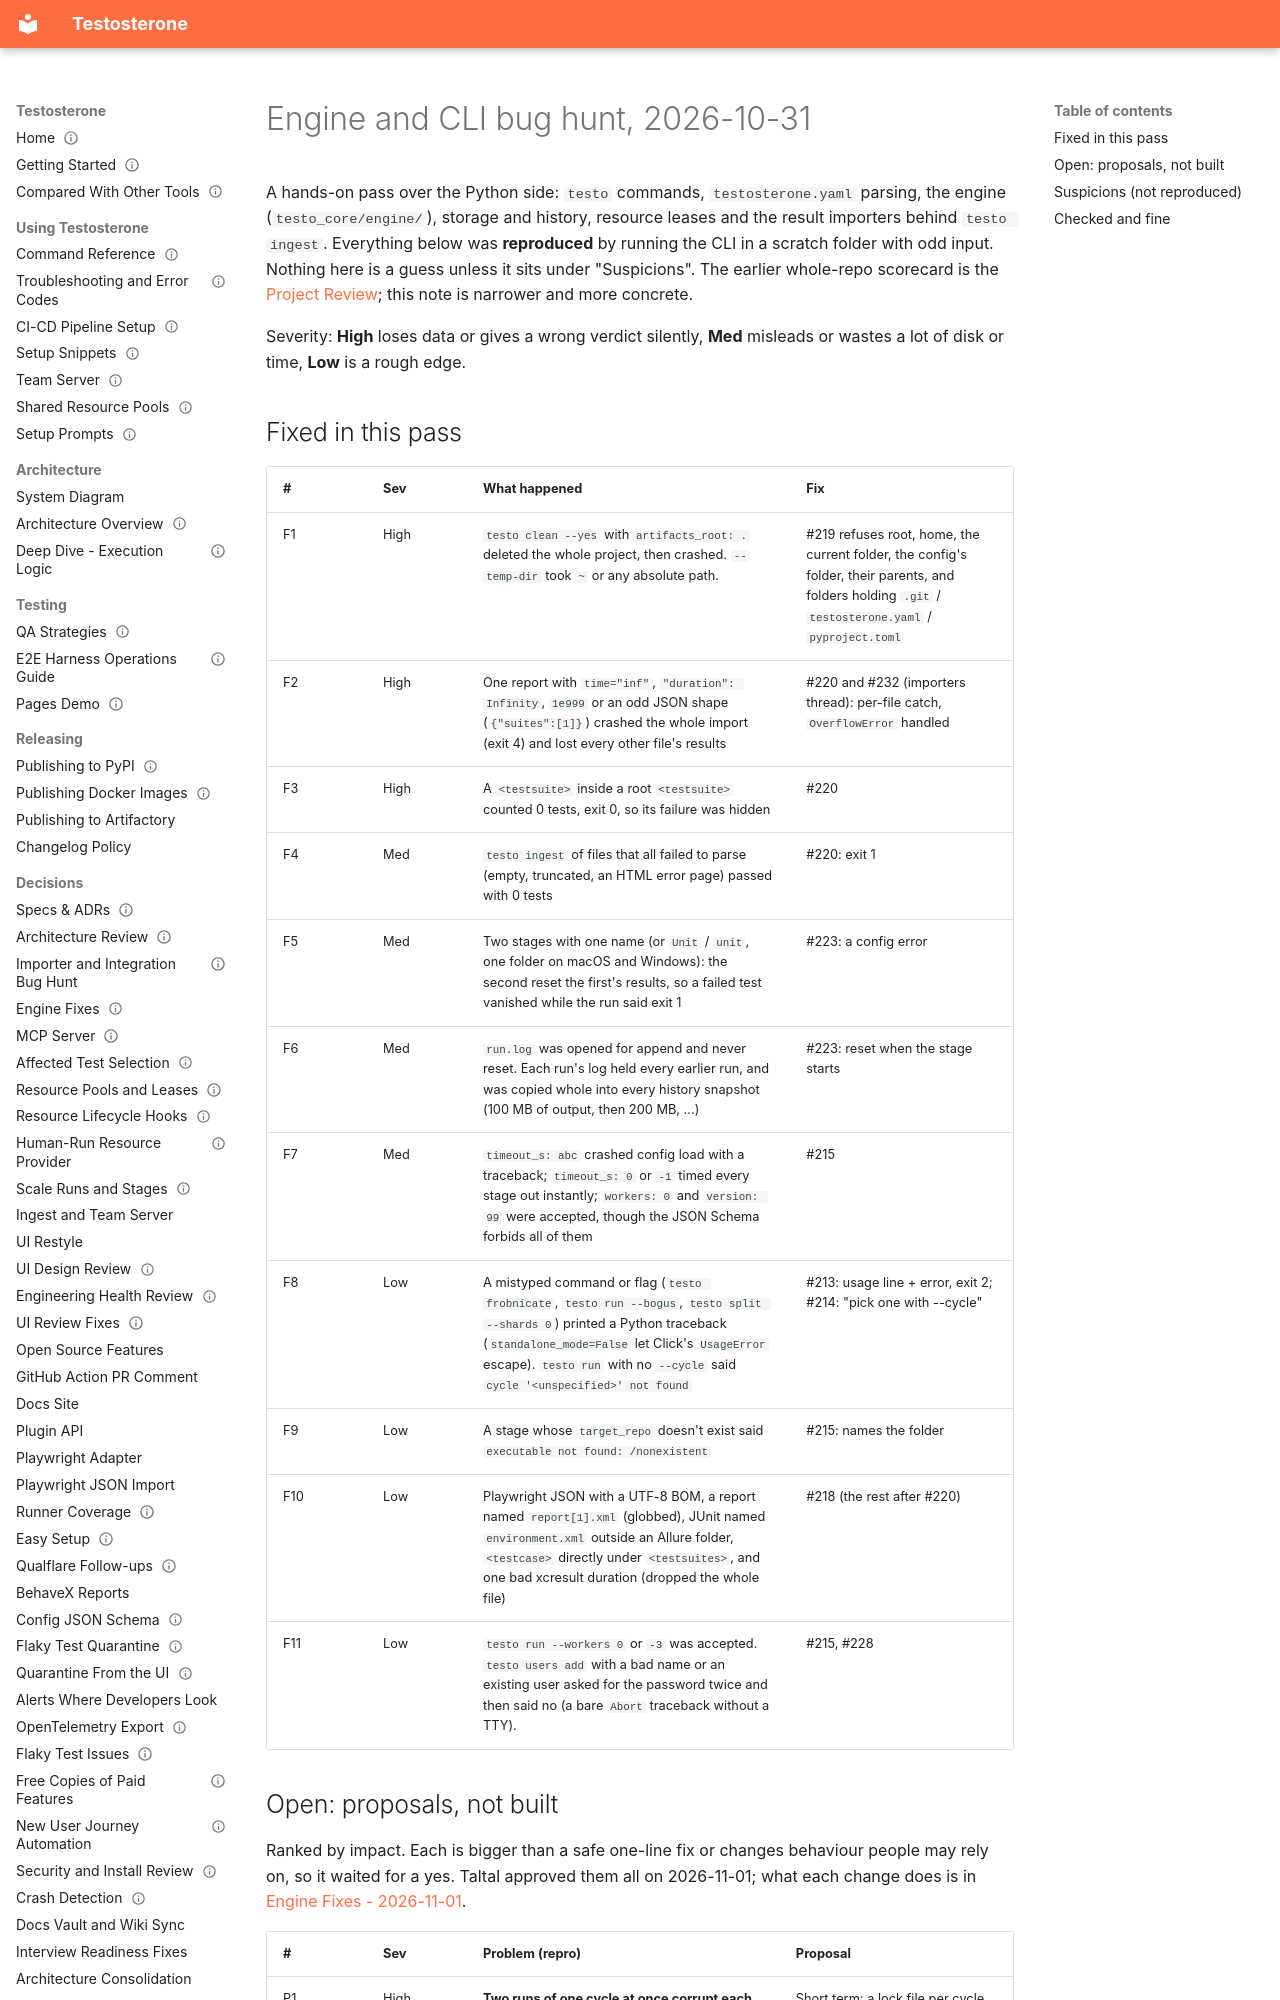

repository: taltal-beep/testosterone · page: engine-cli-review/index.html · generator: mkdocs

---
type: reference
status: current
created: 2026-10-31
updated: 2026-11-01
---

# Engine and CLI bug hunt, 2026-10-31

A hands-on pass over the Python side: `testo` commands, `testosterone.yaml` parsing, the engine (`testo_core/engine/`), storage and history, resource leases and the result importers behind `testo ingest`. Everything below was **reproduced** by running the CLI in a scratch folder with odd input. Nothing here is a guess unless it sits under "Suspicions". The earlier whole-repo scorecard is the [Project Review](project-review.md); this note is narrower and more concrete.

Severity: **High** loses data or gives a wrong verdict silently, **Med** misleads or wastes a lot of disk or time, **Low** is a rough edge.

## Fixed in this pass

| # | Sev | What happened | Fix |
|---|---|---|---|
| F1 | High | `testo clean --yes` with `artifacts_root: .` deleted the whole project, then crashed. `--temp-dir` took `~` or any absolute path. | #219 refuses root, home, the current folder, the config's folder, their parents, and folders holding `.git` / `testosterone.yaml` / `pyproject.toml` |
| F2 | High | One report with `time="inf"`, `"duration": Infinity`, `1e999` or an odd JSON shape (`{"suites":[1]}`) crashed the whole import (exit 4) and lost every other file's results | #220 and #232 (importers thread): per-file catch, `OverflowError` handled |
| F3 | High | A `<testsuite>` inside a root `<testsuite>` counted 0 tests, exit 0, so its failure was hidden | #220 |
| F4 | Med | `testo ingest` of files that all failed to parse (empty, truncated, an HTML error page) passed with 0 tests | #220: exit 1 |
| F5 | Med | Two stages with one name (or `Unit` / `unit`, one folder on macOS and Windows): the second reset the first's results, so a failed test vanished while the run said exit 1 | #223: a config error |
| F6 | Med | `run.log` was opened for append and never reset. Each run's log held every earlier run, and was copied whole into every history snapshot (100 MB of output, then 200 MB, ...) | #223: reset when the stage starts |
| F7 | Med | `timeout_s: abc` crashed config load with a traceback; `timeout_s: 0` or `-1` timed every stage out instantly; `workers: 0` and `version: 99` were accepted, though the JSON Schema forbids all of them | #215 |
| F8 | Low | A mistyped command or flag (`testo frobnicate`, `testo run --bogus`, `testo split --shards 0`) printed a Python traceback (`standalone_mode=False` let Click's `UsageError` escape). `testo run` with no `--cycle` said `cycle '<unspecified>' not found` | #213: usage line + error, exit 2; #214: "pick one with --cycle" |
| F9 | Low | A stage whose `target_repo` doesn't exist said `executable not found: /nonexistent` | #215: names the folder |
| F10 | Low | Playwright JSON with a UTF-8 BOM, a report named `report[1].xml` (globbed), JUnit named `environment.xml` outside an Allure folder, `<testcase>` directly under `<testsuites>`, and one bad xcresult duration (dropped the whole file) | #218 (the rest after #220) |
| F11 | Low | `testo run --workers 0` or `-3` was accepted. `testo users add` with a bad name or an existing user asked for the password twice and then said no (a bare `Abort` traceback without a TTY). | #215, #228 |
